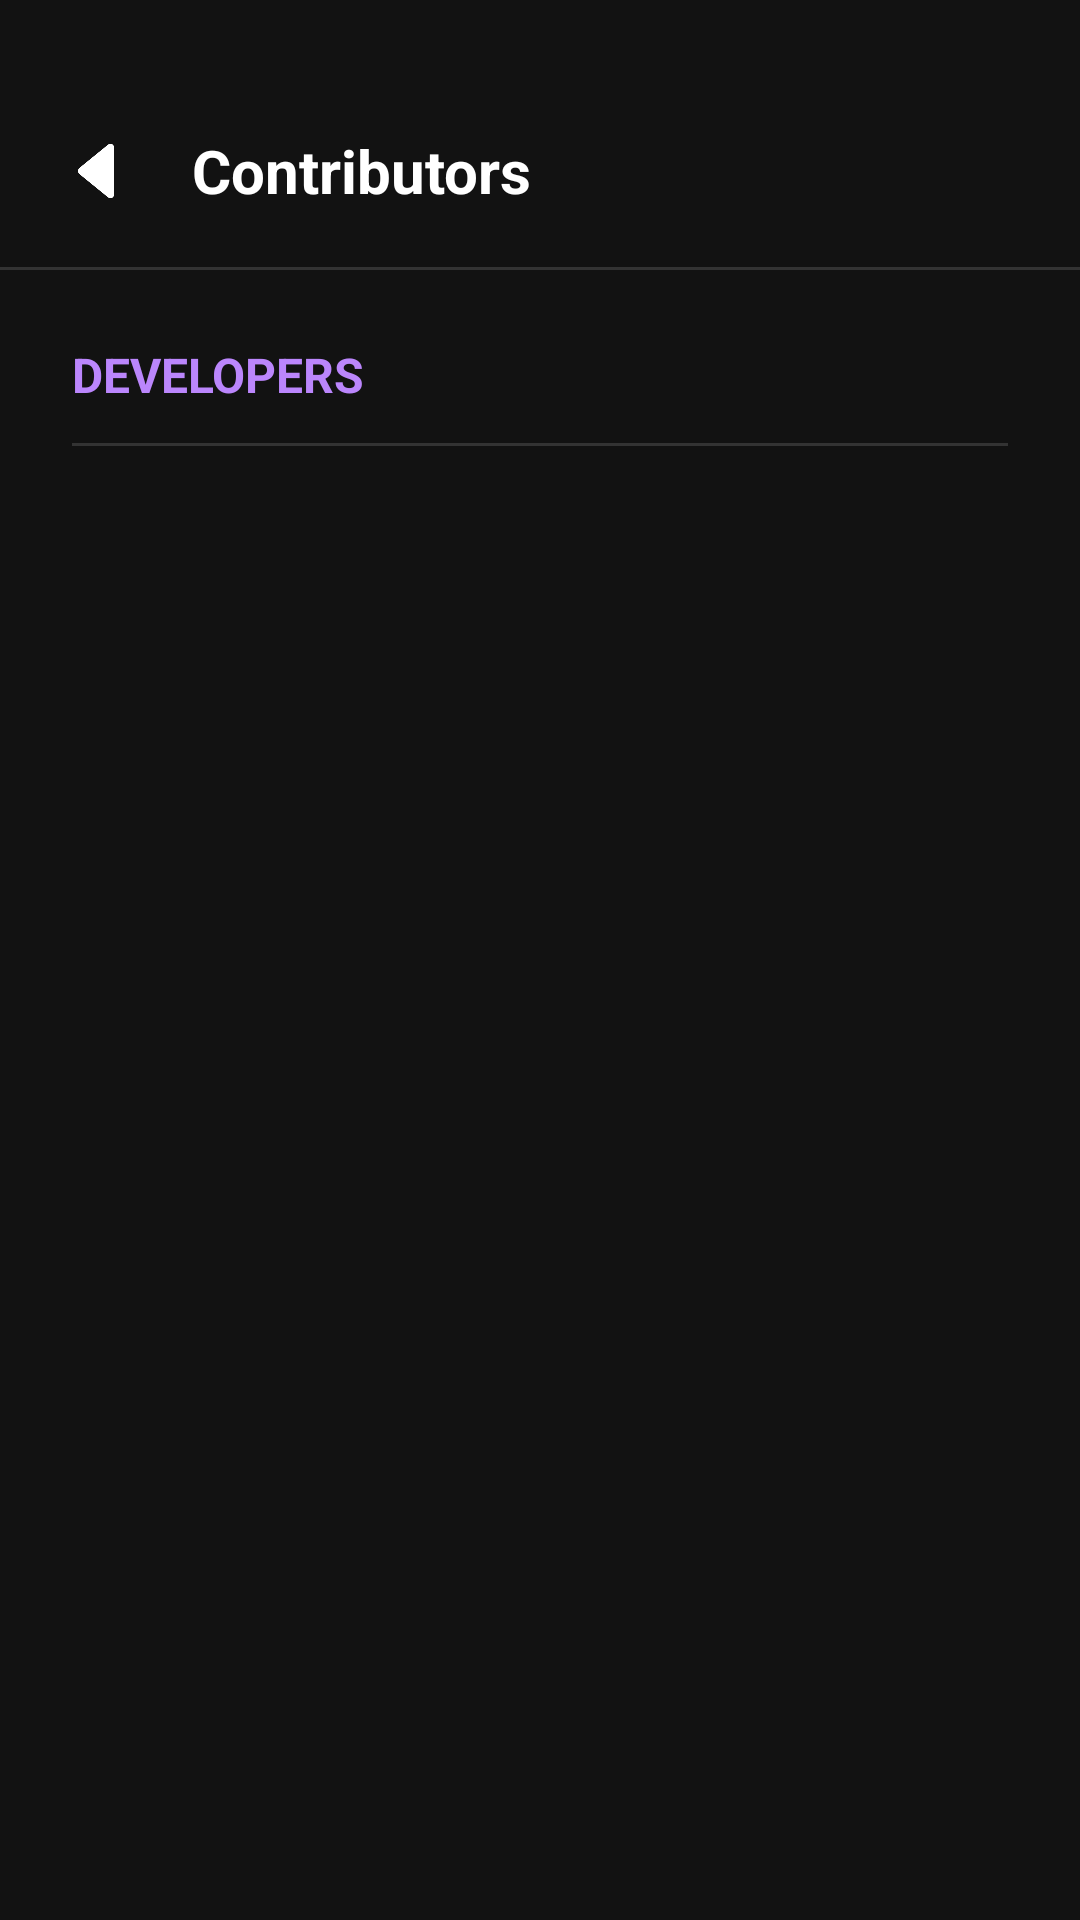

Write the Android layout XML for this screen, with the resource values it uses.
<!-- AndroidManifest.xml: application theme Theme.OverlayLatency -->
<!-- res/layout/activity_credits_version7.xml -->
<?xml version="1.0" encoding="utf-8"?>
<LinearLayout xmlns:android="http://schemas.android.com/apk/res/android"
    xmlns:app="http://schemas.android.com/apk/res-auto"
    android:layout_width="match_parent"
    android:layout_height="match_parent"
    xmlns:tools="http://schemas.android.com/tools"
    android:orientation="vertical"
    android:background="#121212">

    <RelativeLayout
        android:layout_width="match_parent"
        android:layout_height="?attr/actionBarSize"
        android:layout_marginTop="25dp"
        android:paddingHorizontal="16dp">

        <ImageView
            android:id="@+id/btn_back_from_credits"
            android:layout_width="32dp"
            android:layout_marginTop="10dp"
            android:layout_height="32dp"
            android:src="@mipmap/ic_arrow_down_foreground"
            android:rotation="90"
            android:padding="1dp"
            app:layout_constraintEnd_toEndOf="parent"
            app:layout_constraintTop_toTopOf="parent"
            android:layout_alignParentStart="true"
            android:layout_centerVertical="true"
            app:layout_constraintBottom_toBottomOf="parent"
            app:tint="@android:color/white"
            tools:ignore="ContentDescription" />

        <TextView
            android:layout_width="wrap_content"
            android:layout_height="wrap_content"
            android:text="@string/v7_credits_title"
            android:textColor="@android:color/white"
            android:textSize="20sp"
            android:textStyle="bold"
            android:layout_toEndOf="@id/btn_back_from_credits"
            android:layout_marginStart="16dp"
            android:layout_centerVertical="true" />
    </RelativeLayout>
    <View
        android:layout_width="match_parent"
        android:layout_height="1dp"
        android:background="#333333"/>

    <androidx.core.widget.NestedScrollView
        android:layout_width="match_parent"
        android:layout_height="match_parent">

        <LinearLayout
            android:layout_width="match_parent"
            android:layout_height="wrap_content"
            android:orientation="vertical"
            android:padding="24dp">

            <TextView
                android:layout_width="match_parent"
                android:layout_height="wrap_content"
                android:text="@string/v7_credits_project"
                android:textColor="#BB86FC"
                android:textSize="16sp"
                android:textStyle="bold"
                android:layout_marginBottom="8dp" />

            <androidx.recyclerview.widget.RecyclerView
                android:id="@+id/recycler_view_team_credits"
                android:layout_width="match_parent"
                android:layout_height="wrap_content"
                android:nestedScrollingEnabled="false"
                app:layoutManager="androidx.recyclerview.widget.LinearLayoutManager" />
            <View android:layout_width="match_parent" android:layout_height="1dp" android:background="#333333" android:layout_marginVertical="4dp"/>

        </LinearLayout>
    </androidx.core.widget.NestedScrollView>

</LinearLayout>
<!-- resources referenced by this layout -->
<resources>
  <!-- mipmap ic_arrow_down_foreground: webp bitmap (mipmap-hdpi, 524 bytes) -->
  <string name="v7_credits_project">DEVELOPERS</string>
  <string name="v7_credits_title">Contributors</string>
  <style name="Theme.OverlayLatency" parent="Base.Theme.OverlayLatency" />
  <style name="Base.Theme.OverlayLatency" parent="Theme.Material3.DayNight.NoActionBar">
          
          
      </style>
</resources>
